Run: headless pygame with SDL's dummy video driver; simulated clock (each Clock.tick advances the game by its frame time, no real sleeping); random seed 0; keys injected as events and as key.get_pressed() state; no mouse input.
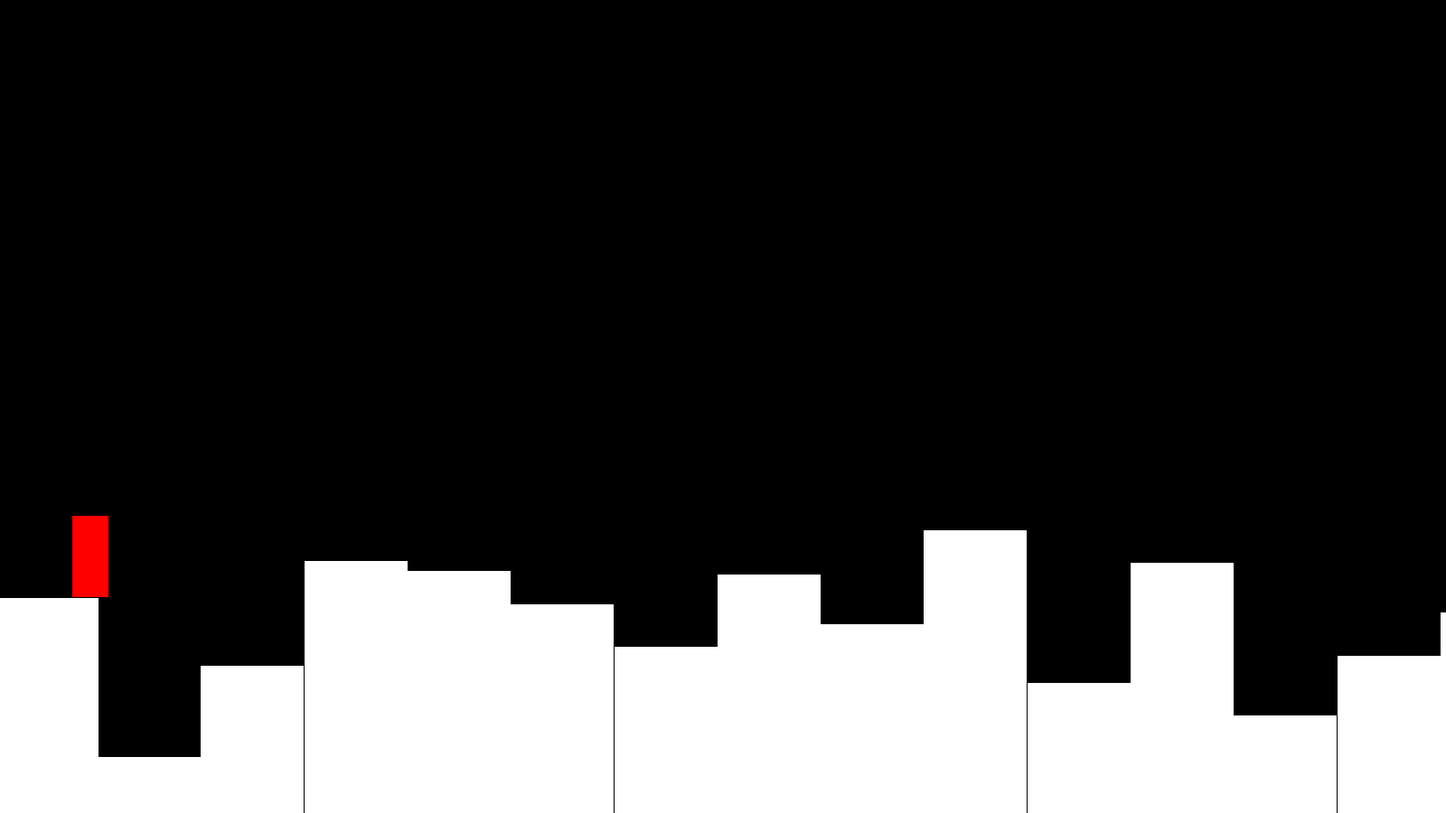
Frame 1 of 4 · flips 1–60 · no input
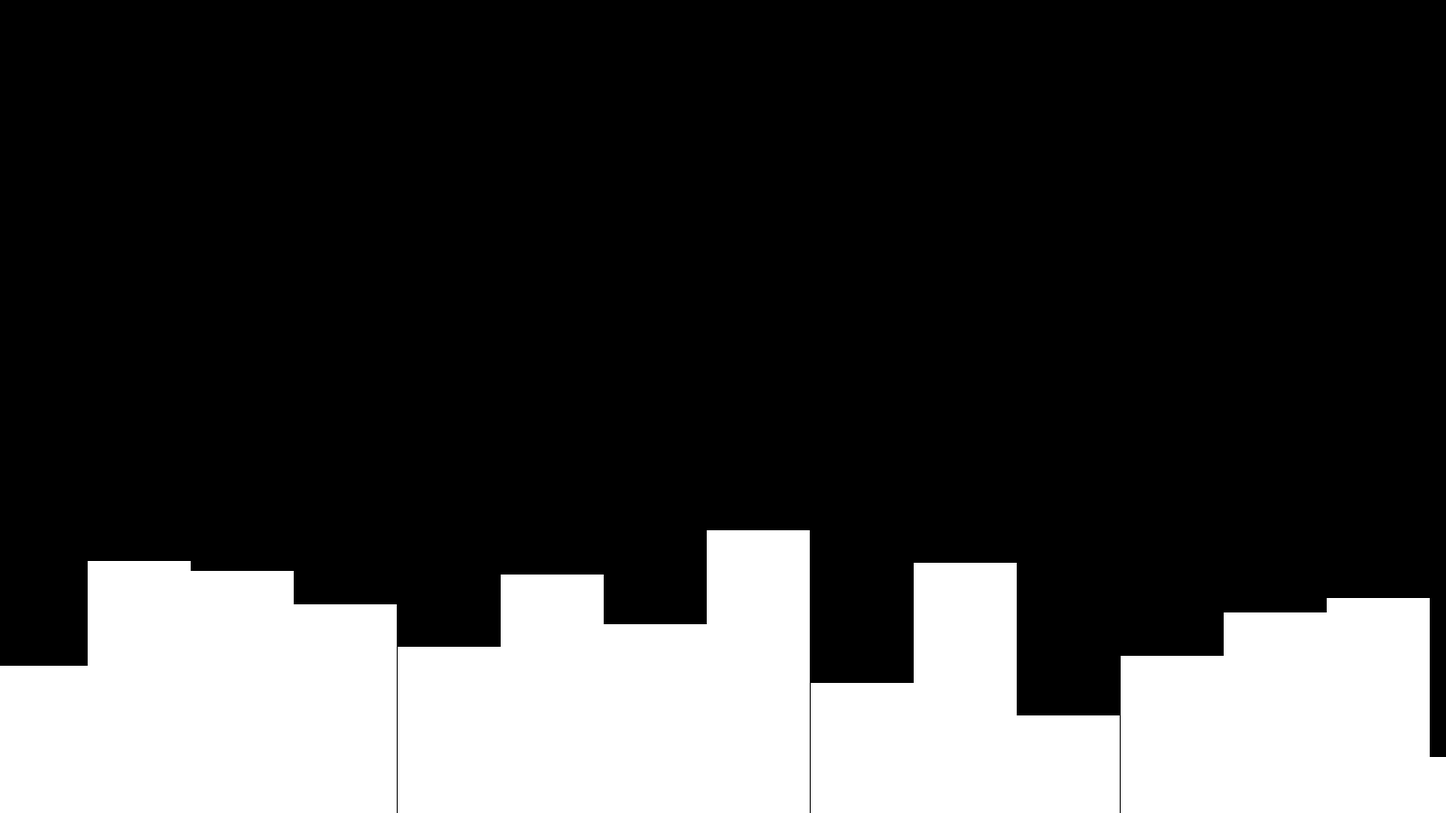
Frame 2 of 4 · flips 61–180 · tapped SPACE, RETURN · held RIGHT (→), D
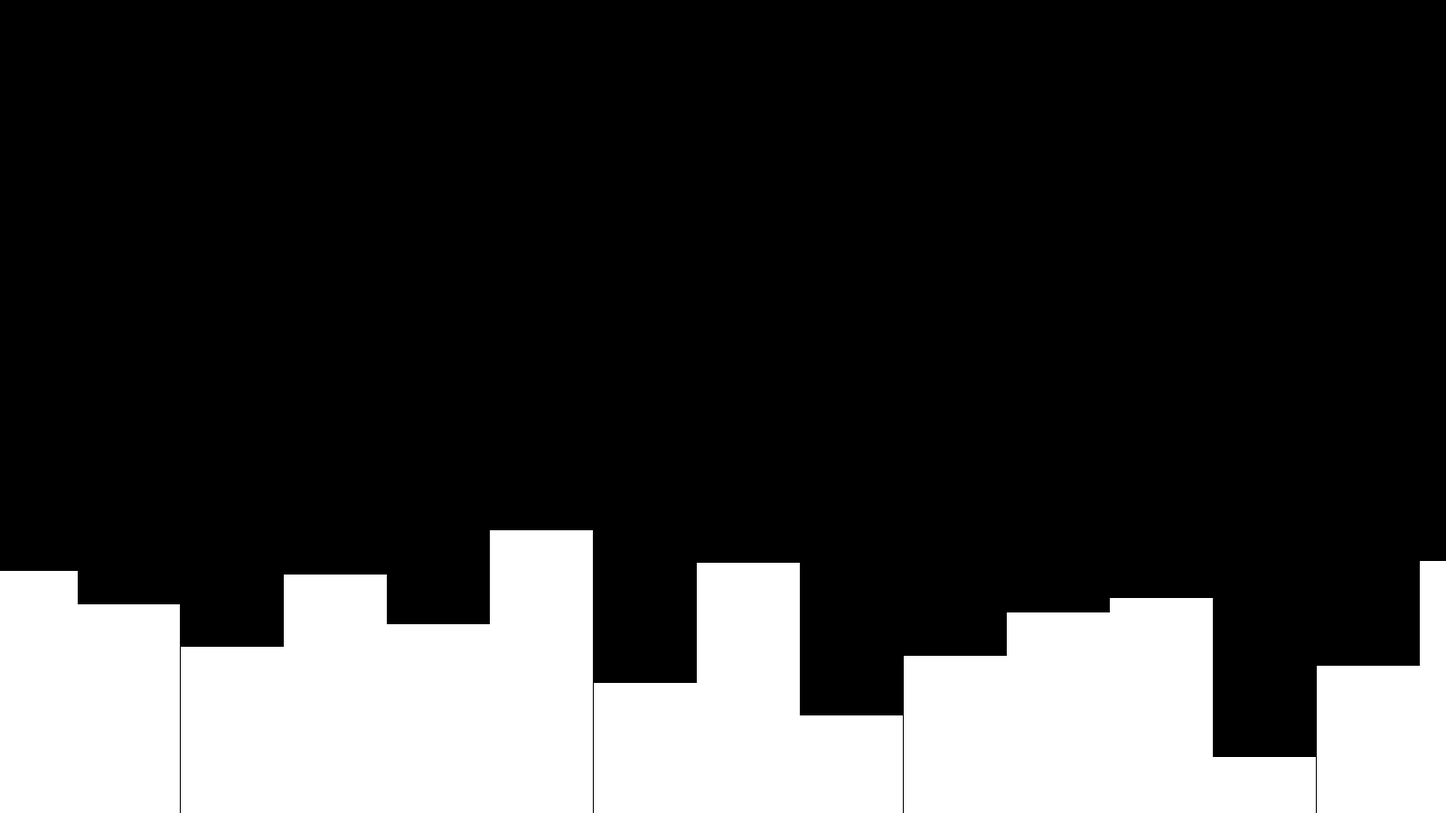
Frame 3 of 4 · flips 181–300 · held DOWN (↓), S
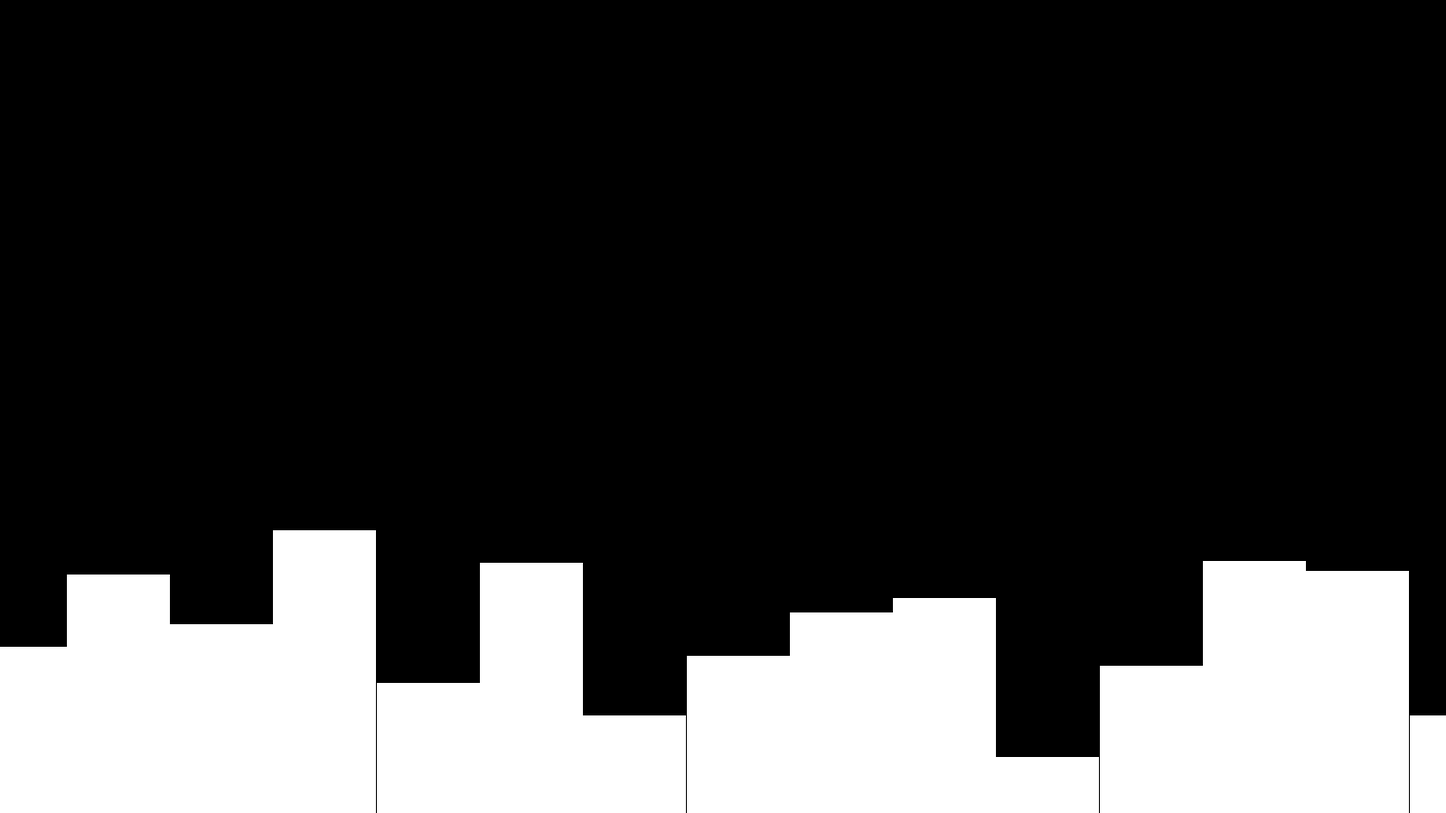
Frame 4 of 4 · flips 301–420 · held LEFT (←), A, UP (↑), W

The pygame program that drew these frames:

import pygame
from random import randint

pygame.init()
blockAmount = 14
windowWidth = 1600
windowHeight = 900
gravity = 1
gameMovementSpeed = 2
worldScale = 10


window = pygame.display.set_mode((windowWidth, windowHeight), pygame.RESIZABLE)
pygame.display.set_caption("Jump n Run")
clock = pygame.time.Clock()



class Player:


    def __init__ (self, playerHeight, playerWidth, playerXC, playerYC, playerMS, jumpSpeed):
        self.playerHeight = playerHeight
        self.playerWidth = playerWidth
        self.playerXC = playerXC
        self.playerYC = playerYC
        self.playerMS = playerMS
        self.jumpSpeed = jumpSpeed
        self.curSpeedX = 0
        self.curSpeedY = 0
        self.maxJumps = 2
        self.jumpMark = self.maxJumps
        # self.inJump = False
        self.displayPlayer()

    def updateScale(self):
        self.playerHeight = windowHeight/worldScale
        self.playerWidth = windowWidth/(worldScale*4)

    def displayPlayer(self):
        self.playerRect = pygame.Rect((self.playerXC, self.playerYC, self.playerWidth, self.playerHeight))
        pygame.draw.rect(window, (255, 0, 0), self.playerRect)

    def move(self):

        oldYpos = self.playerYC
        oldXpos = self.playerXC

        if self.curSpeedX > 0:
            xStep = 1
        elif self.curSpeedX < 0:
            xStep = -1

        if self.curSpeedY > 0:
            yStep = 1
        elif self.curSpeedY < 0:
            yStep = -1

        for i in range(toUnsigned(self.curSpeedX)):
            #if self.outOfScreenX():
            #   self.playerXC -= xStep
            #   self.curSpeedX = 0
            #   break
            if ground.groundCollisionX() == 0:
                self.playerXC += xStep
            else:
                self.playerXC -= xStep
                break

        for i in range(toUnsigned(self.curSpeedY)):
            #if self.outOfScreenY():
            #    self.playerYC += 2
            #    self.curSpeedY = 0
            #    break
            collidedBlock = ground.groundCollisionY()
            if collidedBlock == 0:
                self.playerYC += yStep
            else:
                self.jumpMark = self.maxJumps
                self.playerYC -= 1
                break

        if toUnsigned(oldXpos - self.playerXC) == 1: self.playerXC = oldXpos
        if oldYpos - self.playerYC == -1: self.playerYC = oldYpos # 1 Pixel upwards works, 1 Pixel downwards doesn´t

    def jump(self):

        if self.jumpMark > 0:
            self.jumpMark -= 1
            Player1.curSpeedY = -Player1.jumpSpeed


    def outOfScreenX(self):
        if self.playerXC < 0 or self.playerXC + self.playerWidth >= windowWidth:
            return True
        return False

    def outOfScreenY(self):
        if self.playerYC < 0 or self.playerYC + self.playerHeight >= windowHeight:
            return True
        return False


    def gravity(self):
        self.curSpeedY += gravity

    # def jump(self):
      #  self.playerYC -= self.jumpSpeed
      #  self.jumpSpeed -= Acceleration


class GroundBlock:

    def __init__(self, blockWidth, rawBlockHeight, blockX):
        self.blockWidth = blockWidth
        self.rawBlockHeight = rawBlockHeight
        self.blockHeight = rawBlockHeight * windowHeight / 1000
        self.blockX = blockX
        self.blockY = windowHeight - self.blockHeight
        self.blockRect = pygame.Rect((self.blockX, self.blockY, self.blockWidth, self.blockHeight))


    def drawBlock(self):
        self.blockRect = pygame.Rect((self.blockX, self.blockY, self.blockWidth, self.blockHeight))
        pygame.draw.rect(window, (255, 255, 255), self.blockRect)




class Ground:

    def __init__(self, blockAmount, groundMin, groundMax):
        self.groundMin = groundMin
        self.groundMax = groundMax
        self.blockWidth = windowWidth / blockAmount
        self.groundArray = []
        self.blockHeight = 20
        self.blockAmount = blockAmount
        self.initGroundArray()
        self.distanceMoved = 0

    def initGroundArray(self):
        for i in range(self.blockAmount+1):
            self.groundArray.append(GroundBlock(self.blockWidth, randint(self.groundMin, self.groundMax), self.blockWidth*i))

    def updateWorld(self):
        self.distanceMoved += gameMovementSpeed
        for j in range(self.blockAmount + 1):
            self.groundArray[j].blockWidth = windowWidth / blockAmount
            self.groundArray[j].blockX = windowWidth - (
                        (windowWidth - j * self.groundArray[j].blockWidth + self.distanceMoved) % (
                            windowWidth + self.groundArray[j].blockWidth))
            self.distanceMoved = self.distanceMoved % (windowWidth+ self.groundArray[j].blockWidth)

            if self.groundArray[j].blockX >= windowWidth:
                self.groundArray[j].rawBlockHeight = randint(ground.groundMin, ground.groundMax)
            self.groundArray[j].blockHeight = self.groundArray[j].rawBlockHeight * windowHeight / 1000
            self.groundArray[j].blockY = 1 + windowHeight - self.groundArray[j].blockHeight

            self.groundArray[j].blockRect = pygame.Rect((self.groundArray[j].blockX, self.groundArray[j].blockY,
                                                        self.groundArray[j].blockWidth,
                                                        self.groundArray[j].blockHeight))
            #self.groundArray[j].rawBlockHeight = randint(ground.groundMin, ground.groundMax)

          #  self.groundArray[j].blockX = i * self.groundArray[j].blockWidth






    def groundCollisionY(self):
        for i in range(self.blockAmount+1):
            if Collision("b", i):
                if Collision("y", i):
                    Player1.curSpeedY = 0
                    # Player1.playerYC = windowHeight-self.groundArray[i].blockHeight-Player1.playerHeight
                    return i + 1
        return 0

    def groundCollisionX(self):
        for i in range(self.blockAmount+1):
            if Collision("b", i):
                if Collision("x", i):
                    Player1.curSpeedX = 0
                    # Player1.playerYC = windowHeight-self.groundArray[i].blockHeight-Player1.playerHeight
                    return i + 1
        return 0




def Collision(mode, i):
    if mode == "b" or mode == "B":
        return Player1.playerYC + Player1.playerHeight > windowHeight - ground.groundArray[i].blockHeight and Player1.playerYC < windowHeight and Player1.playerXC + Player1.playerWidth > ground.groundArray[i].blockX and Player1.playerXC < ground.groundArray[i].blockX + ground.groundArray[i].blockWidth
    if mode == "x" or mode == "X":
        return Player1.playerYC + Player1.playerHeight > windowHeight - ground.groundArray[i].blockHeight and Player1.playerYC < windowHeight
    if mode == "y" or mode == "Y":
        return Player1.playerXC + Player1.playerWidth > ground.groundArray[i].blockX and Player1.playerXC < ground.groundArray[i].blockX + ground.groundArray[i].blockWidth


def overlappedRect(x1, y1, width1, height1, x2, y2, width2, height2):
    return x1 + width1 > x2 and x1 < x2 + width2 and y1 + height1 > y2 and y1 < y2 + height2


def toUnsigned(x):
    if(x<0):
        return -x
    return x

ground = Ground(blockAmount, 50, 350)

Player1 = Player(80, 40, 200, 200, 5, 15)
# Player2 = Player(40, 80, 400, 400, 5)

pygame.key.set_repeat(50, 50)


while True:
    windowWidth, windowHeight = pygame.display.get_surface().get_size()

    for event in pygame.event.get():
        if event.type == pygame.QUIT: pygame.quit()



    keysPressed = pygame.key.get_pressed()

    if keysPressed[pygame.K_RIGHT]:
        Player1.curSpeedX = Player1.playerMS
    elif keysPressed[pygame.K_LEFT]:
        Player1.curSpeedX = -Player1.playerMS
    else:
        Player1.curSpeedX = 0
    if keysPressed[pygame.K_SPACE]:
        if spaceHold == 0:
            spaceHold = 1
            if Player1.jumpMark != 0:
                print(Player1.jumpMark)
            Player1.jump()
    else:
        spaceHold = 0

        #Player1.playerYC -= 1



    #update all sizes
    Player1.updateScale()
    ground.updateWorld()

    #updating all positions
    Player1.gravity()
    Player1.playerXC -= gameMovementSpeed
    Player1.move()


    #displaying everything
    for i in range(blockAmount+1):
        ground.groundArray[i].drawBlock()

    Player1.displayPlayer()



    pygame.display.flip()
    window.fill((0, 0, 0))
    clock.tick(60)
